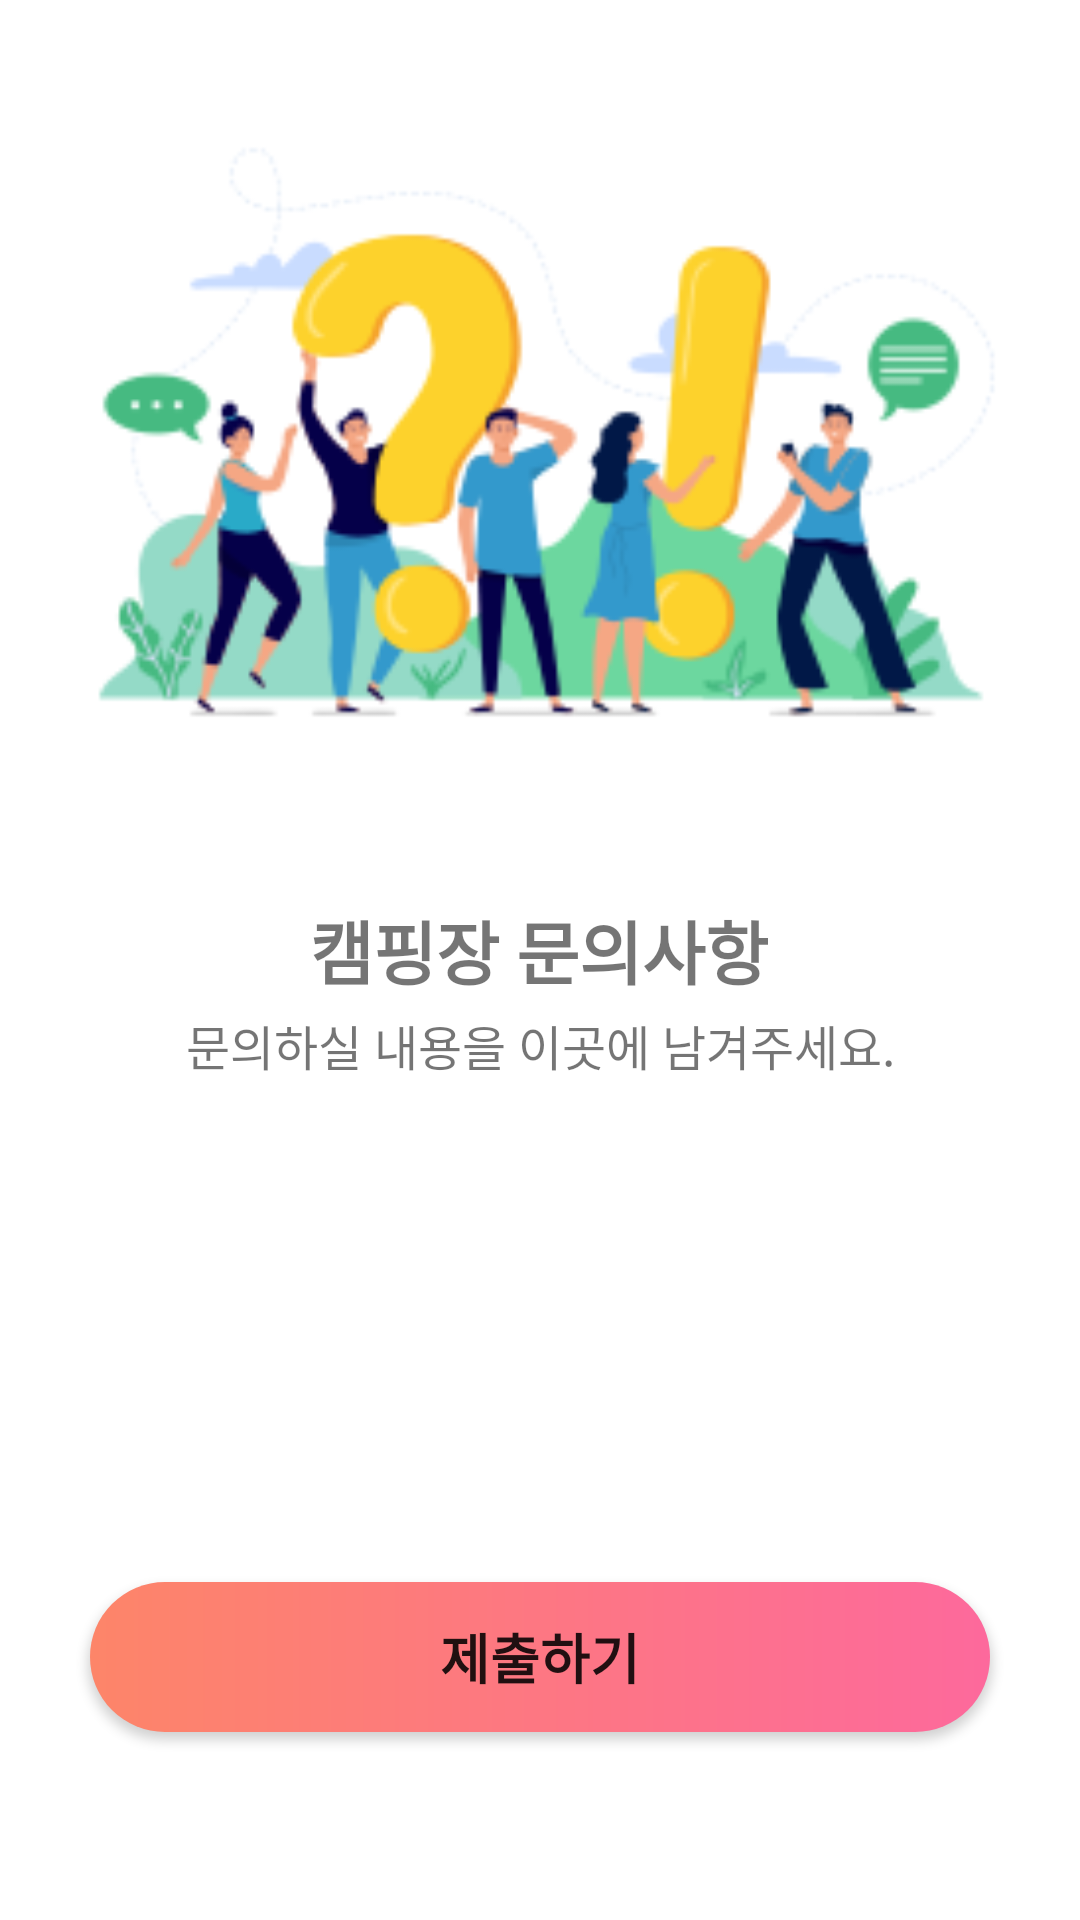

This screen was rendered from an Android layout file. Write that file and the resources it references.
<!-- AndroidManifest.xml: application theme Theme.CARACAMPLE -->
<!-- res/layout/fragment_qn_a.xml -->
<?xml version="1.0" encoding="utf-8"?>
<androidx.constraintlayout.widget.ConstraintLayout xmlns:android="http://schemas.android.com/apk/res/android"
    xmlns:app="http://schemas.android.com/apk/res-auto"
    xmlns:tools="http://schemas.android.com/tools"
    android:id="@+id/frameLayout3"
    android:layout_width="match_parent"
    android:layout_height="match_parent"
    android:fontFamily="@font/elandcohicem"
    tools:context=".QnAFragment" >

    <ImageView
        android:id="@+id/imageView6"
        android:layout_width="394dp"
        android:layout_height="262dp"
        android:src="@drawable/qna_banner"
        app:layout_constraintBottom_toBottomOf="parent"
        app:layout_constraintEnd_toEndOf="parent"
        app:layout_constraintHorizontal_bias="0.47"
        app:layout_constraintStart_toStartOf="parent"
        app:layout_constraintTop_toTopOf="parent"
        app:layout_constraintVertical_bias="0.034" />

    <EditText
        android:id="@+id/input_msg"
        android:layout_width="300dp"
        android:layout_height="168dp"
        android:background="@null"
        android:ems="10"
        android:fontFamily="@font/elandcohicem"
        android:gravity="top"
        android:inputType="textMultiLine"
        android:scrollHorizontally="false"
        android:textSize="14sp"
        app:layout_constraintBottom_toBottomOf="parent"
        app:layout_constraintEnd_toEndOf="parent"
        app:layout_constraintHorizontal_bias="0.504"
        app:layout_constraintStart_toStartOf="parent"
        app:layout_constraintTop_toBottomOf="@+id/tv_qna2"
        app:layout_constraintVertical_bias="0.141" />

    <TextView
        android:id="@+id/tv_qna"
        android:layout_width="wrap_content"
        android:layout_height="wrap_content"
        android:fontFamily="@font/elandcohicem"
        android:text="캠핑장 문의사항"
        android:textSize="23sp"
        android:textStyle="bold"
        app:layout_constraintBottom_toBottomOf="parent"
        app:layout_constraintEnd_toEndOf="parent"
        app:layout_constraintHorizontal_bias="0.498"
        app:layout_constraintStart_toStartOf="parent"
        app:layout_constraintTop_toTopOf="parent"
        app:layout_constraintVertical_bias="0.494" />

    <TextView
        android:id="@+id/tv_qna2"
        android:layout_width="wrap_content"
        android:layout_height="wrap_content"
        android:fontFamily="@font/elandcohicem"
        android:text="문의하실 내용을 이곳에 남겨주세요."
        android:textSize="16sp"
        app:layout_constraintBottom_toBottomOf="parent"
        app:layout_constraintEnd_toEndOf="parent"
        app:layout_constraintStart_toStartOf="parent"
        app:layout_constraintTop_toTopOf="parent"
        app:layout_constraintVertical_bias="0.546" />

    <Button
        android:id="@+id/btn_submit"
        android:layout_width="300dp"
        android:layout_height="50dp"
        android:background="@drawable/round_bg"
        android:fontFamily="@font/elandcohicem"
        android:text="제출하기"
        android:textSize="18sp"
        android:textStyle="bold"
        app:layout_constraintBottom_toBottomOf="parent"
        app:layout_constraintEnd_toEndOf="parent"
        app:layout_constraintStart_toStartOf="parent"
        app:layout_constraintTop_toTopOf="parent"
        app:layout_constraintVertical_bias="0.894" />

</androidx.constraintlayout.widget.ConstraintLayout>
<!-- resources referenced by this layout -->
<resources>
  <!-- drawable qna_banner: png bitmap (drawable, 24693 bytes) -->
  <!-- drawable round_bg (drawable-v24) -->
  <?xml version="1.0" encoding="utf-8"?>
  <shape xmlns:android="http://schemas.android.com/apk/res/android">
      
      
      <gradient
          android:angle="0"
          android:startColor="#FD8569"
          android:endColor="#FD699C"
          android:type="linear" />
      <corners android:bottomLeftRadius="30dp"
          android:bottomRightRadius="30dp"
          android:topLeftRadius="30dp"
          android:topRightRadius="30dp"/>
      <padding android:left="0dip" android:top="0dip" android:right="0dip" android:bottom="0dip" />
  </shape>
  <style name="Theme.CARACAMPLE" parent="Theme.MaterialComponents.DayNight.NoActionBar">
          
          <item name="colorPrimary">#44BA81</item>
          <item name="colorPrimaryVariant">#44BA81</item>
          <item name="colorOnPrimary">@color/white</item>
          
          <item name="colorSecondary">@color/teal_200</item>
          <item name="colorSecondaryVariant">@color/teal_700</item>
          <item name="colorOnSecondary">@color/black</item>
          
          <item name="android:statusBarColor" tools:targetApi="l">?attr/colorPrimaryVariant</item>
          
      </style>
  <!-- not gathered from this repository: default colours our renderer supplied (Android Studio template values) -->
  <color name="teal_200">#FF03DAC5</color>
  <color name="teal_700">#FF018786</color>
  <color name="black">#FF000000</color>
  <color name="white">#FFFFFFFF</color>
</resources>
